pico-8 play session: hold → + tap 🅾, after a click and taps of 🅾, ❎, 🅾+❎, 🅾 in the second before t = 0

[t = 2 s] hold → ~2s, tap 🅾 ~4×
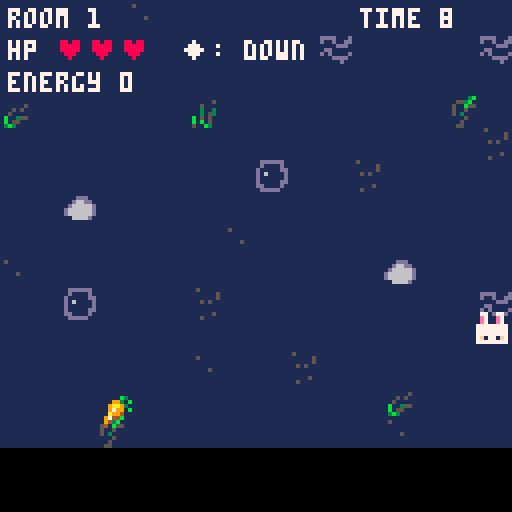
[t = 6 s] hold → ~6s, tap 🅾 ~10×
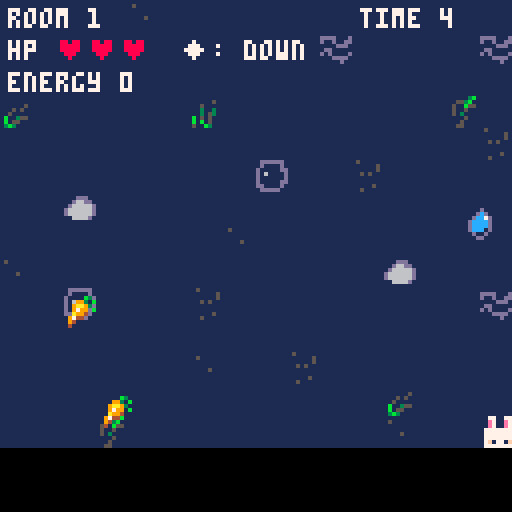
[t = 8 s] hold → ~8s, tap 🅾 ~14×
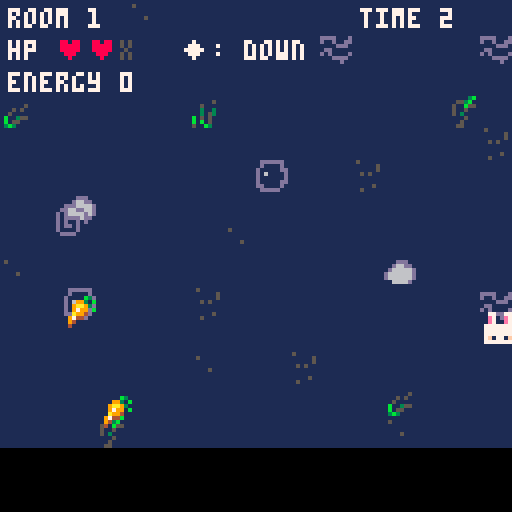

pico-8 cartridge
version 43
__lua__
-- gravity is broken
-- by elina

function _init()
	room=1
	coins=0
	hp=3
	state="start"
	
	reset_room()
	music(0)
end


------------------
--resets player, choose gravity, 
--set ob speed + gravity, set coin and timer
------------------
function reset_room()

 --player
	px=60
	py=60
	pw=6
	ph=8
	
	pvx=0 --hori velocity
	pvy=0 --vert velocity
	on_ground=false
	
	--gravity type
	if room==1 then
		gravity_type="down"
	else
	
		local last_gravity=gravity_type
		local new_gravity=""
		
		repeat
			local g=flr(rnd(5)) --random 
			
			if g==0 then
				gravity_type="down"
			elseif g==1 then
				gravity_type="up"
			elseif g==2 then
				gravity_type="right"
	  elseif g==3 then
	   gravity_type="left"
	  else
	   gravity_type="float down"
	  end
	  
	 until new_gravity!=last_gravity

	end
	--
	
	--obstacle
	ow=8
	oh=8
	ospeed=2+flr((room-1)/3)*0.5 --speed inc every 3 rooms
	
	obstacle_count=1+flr((room-1)/2) --cnt inc every 2 rooms
	obstacle_count=min(obstacle_count,6)
	obstacles={}
	
	for i=1, obstacle_count do
		spawn_obstacle(i)
	end

	--coin pos
	room_coins={}
	
	room_coin_total=1+flr(rnd(3)) --rand num of coins
	
	spawned_coins=0
	
	spawn_coin()
	
	coin_spawn_timer=2+flr(rnd(4)) --respawn rate
	
	
	--roomtime (s)
	room_time=10
	
	--protection after hit
	invincible=0
	
end

function _update()
	if state=="start" then
	
	--press a to start
		if btnp(4) then
			state="play"
		end
	end
 if state=="play" then
 	update_game()
 	
 elseif state=="between" then
  --btnp(5) = b on controller
  --b= spend 5 coins heal
  if btnp(5) and coins>=5 and hp<3 then
  	coins-=5
  	sfx(13)
  	hp+=1
  end
  
  --a:cont to next room
  if btnp(4) then
  	room+=1
  	state="play"
  	reset_room()
  end

 elseif state=="gameover" then

  -- press o to restart game
  if btnp(4) then
   _init()
  end

 end
end


function update_game()

 ----------------
 --movement
 ----------------

 if gravity_type=="left" then
 	if btn(0) then 
 		py-=1
 	end
 	
 	if btn(1) then
 		py+=1
 	end
 	
 	py=mid(0,py, 128-ph)
 elseif gravity_type=="right" then
 	if btn(0) then
 		py+=1
 	end
 	if btn(1) then
 		py-=1
 	end
 	
 else --vertical gravity
 	if btn(0) then
 		px-=1
 	end
 	
 	if btn(1) then
 		px+=1
 	end
 	
 	px=mid(0,px,128-pw)
 end

 -- keep player on screen
 if gravity_type=="left" or gravity_type=="right" then
 	py=mid(0,py,128-ph)
 else
 	px=mid(0,px,128-pw)
	end

 ----------------
 -- gravity
 ----------------

 if gravity_type=="down" then
	 pvy+=0.2
	elseif gravity_type=="up" then
	 pvy-=0.2
	elseif gravity_type=="right" then
	 pvx+=0.2
	elseif gravity_type=="left" then
	 pvx-=0.2
	elseif gravity_type=="float down" then
	 pvy+=0.05
	end
	
	px+=pvx
	py+=pvy


 ----------------
 -- floor
 ----------------

 on_ground=false
 
 if gravity_type=="down" or gravity_type=="float down" then
 	--floor=bottom
 	if py+ph>=112 then
 		py=112-ph
 		pvy=0
 		on_ground=true
 	end
 	
 	if py<0 then
 		py=0
 		pvy=0
 	end
 	
 elseif gravity_type=="up" then
 	--floor=top
 	if py<=8 then
 		py=8
 		pvy=0
 		on_ground=true
 	end
 
 elseif gravity_type=="right" then
 	--floor=right
 	if px+pw>=120 then
 		px=120-pw
 		pvx=0
 		on_ground=true
 	end
 	
 elseif gravity_type=="left" then
 	--floor=left
 	if px<=8 then
 		px=8
 		pvx=0
 		on_ground=true
 	end
 end

 ----------------
 --jump
 ----------------

 if btnp(4) and on_ground then
		if gravity_type=="down" or gravity_type=="float down" then
			pvy=-3.5
		elseif gravity_type=="up" then
			pvy=3.5
		elseif gravity_type=="right" then
			pvx=-3.5
		elseif gravity_type=="left" then
			pvx=3.5
		end
		sfx(16)
	end

 ----------------
 -- obstacle movement
 ----------------
	for o in all(obstacles) do
	
	 if gravity_type=="down" then
	  o.y+=ospeed
	
	  if o.y>128 then
	   reset_one_obstacle(o)
	  end
	
	 elseif gravity_type=="float down" then
	  o.y+=ospeed*0.5
	
	  if o.y>128 then
	   reset_one_obstacle(o)
	  end
	
	
	 elseif gravity_type=="up" then
	
	  o.y-=ospeed
	
	  if o.y+oh<0 then
	   reset_one_obstacle(o)
	  end
	
	
	 elseif gravity_type=="right" then
	
	  o.x+=ospeed
	
	  if o.x>128 then
	   reset_one_obstacle(o)
	  end
	
	
	 elseif gravity_type=="left" then
	
	  o.x-=ospeed
	
	  if o.x+ow<0 then
	   reset_one_obstacle(o)
	  end
	
	 end
	
	end

 ----------------
 -- obstacle collision
 ----------------
 if invincible>0 then
	 invincible-=1
	end
	
	if invincible==0 then
	
	 for o in all(obstacles) do
	
	  if collide(
	   px,py,pw,ph,
	   o.x,o.y,ow,oh
	  ) then
	
	   hp-=1
	   sfx(10)
	   invincible=30
	
	   reset_one_obstacle(o)
	
	   if hp<=0 then
	    state="gameover"
	   end
	
	   break
	  end
	
	 end
	
	end
	
 ----------------
 -- coin
 ----------------
	
	--coin spawning
	if spawned_coins<room_coin_total then
		coin_spawn_timer-=1/30
		if coin_spawn_timer<=0 then
			spawn_coin()
			coin_spawn_timer=2+flr(rnd(4))
		end
	end
	
 --coin collision
 for c in all(room_coins) do
	 if not c.taken then
	  if collide(px,py,pw,ph,
 					 c.x-3,c.y-3,6,6 ) then
	   coins+=1
	   sfx(11)
	   c.taken=true
	  end
	 end
	end

 ----------------
 -- spend coin
 ----------------

 -- x button
 -- spend 1 coin to remove
 -- 1 second from timer

 if btnp(5) and coins>0 then
  coins-=1
  room_time-=1
  sfx(12)
 end


 ----------------
 -- room timer
 ----------------

 room_time-=1/30

 if room_time<=0 then
  room_time=0
  state="between" --go to cut
  sfx(15)
 end

end


function spawn_coin()
	local cx=64
	local cy=64
	
	if gravity_type=="down" or gravity_type=="float down" then
		cx=8+rnd(112)
  cy=76+rnd(28)
	elseif gravity_type=="up" then
		cx=8+rnd(112)
  cy=16+rnd(24)
 elseif gravity_type=="right" then
  cx=88+rnd(22)
  cy=12+rnd(104)
 elseif gravity_type=="left" then
 	cx=18+rnd(22)
  cy=12+rnd(104)
 end
 
 add(room_coins, {
 	x=cx, 
 	y=cy, 
 	taken=false,
 	sprite=2+flr(rnd(2)) --sprite 2 or 3
 })
 
 spawned_coins+=1
end

function spawn_obstacle(index)
 local x=0
 local y=0

 if gravity_type=="down" or gravity_type=="float down" then
  x=rnd(120)
  y=-8-index*20

 elseif gravity_type=="up" then
  x=rnd(120)
  y=128+index*20

 elseif gravity_type=="right" then
  x=-8-index*20
  y=rnd(120)

 elseif gravity_type=="left" then
  x=128+index*20
  y=rnd(120)
 end

 add(obstacles,{x=x,y=y,sprite=4+flr(rnd(3))}) --sprite 4-6

end

function reset_one_obstacle(o)

	--choose new obstacle sprite
	o.sprite=4+flr(rnd(3))

 if gravity_type=="down"
 or gravity_type=="float down" then

  o.x=rnd(120)
  o.y=-8-rnd(40)

 elseif gravity_type=="up" then

  o.x=rnd(120)
  o.y=128+rnd(40)

 elseif gravity_type=="right" then

  o.x=-8-rnd(40)
  o.y=rnd(120)

 elseif gravity_type=="left" then

  o.x=128+rnd(40)
  o.y=rnd(120)

 end

end

function collide(
 ax,ay,aw,ah,
 bx,by,bw,bh
)

 return
  ax<bx+bw and
  ax+aw>bx and
  ay<by+bh and
  ay+ah>by

end


function _draw()

 --cls(1)
	if state=="start" then
		draw_start()
		
 elseif state=="play" then
  draw_game()

 elseif state=="between" then
  draw_between()
 elseif state=="gameover" then
		cls(0)
  print("game over",45,45,8)
  print("rooms: "..(room-1),45,60,7)
  print("press o",48,80,7)

 end
end

function draw_start()
	cls(14)
	--title
	print("hare-icane", 46, 20,1)
	
	--bunny
	spr(0,60,30)
	
	--instr
	print("survive the storm!", 29,45,7)
	print("collect food for energy", 18,62,7)
	print("beware: gravity in the storm", 7, 70,7)
	print(" is strange..", 40, 79,8)
	
	print("a: jump",50,90,1)
 print("b: spend energy",36,100,1)

 print("press a to start",32,118,7)
end

function draw_between()
	cls(14)
	map(0,0,0,0,16,16)
	
	--title
	print("room "..room.." cleared!",
		32,18,0)
		
	--health
	print("health",35, 40, 7)
	for i=1,3 do
		if i<=hp then
			print("♥", 65+(i-1)*10,40,8)
		else
			print("x", 65+(i-1)*10, 40,5)
		end
	end
	
	--coins
	print("energy: "..coins, 35,58,7)
	
	--heal option
	if hp>=3 then
		print("health full:)", 35, 76,15)
	elseif coins>=5 then
		print("b: heal 1 ♥", 28, 76, 7)
		print("cost: 5 energy",28, 84, 6)
	else
		print("not enough energy to heal", 22,76,6)
	end
	
	--continue
	print("a: next room",37,94,7)
end

	
function draw_game()

	draw_background()
 ----------------
 -- world
 ----------------

 -- floor
 if gravity_type=="down" or gravity_type=="float down" then
	 rectfill(0,112,127,127,0)
	elseif gravity_type=="up" then
	 rectfill(0,0,127,7,0)
	elseif gravity_type=="right" then
	 rectfill(120,0,127,127,0)
	elseif gravity_type=="left" then
	 rectfill(0,0,7,127,0)
	end
	
 -- player
 if invincible==0
 or invincible%4<2 then
  local player_sprite=0

		if gravity_type=="up" then
		 player_sprite=16
		elseif gravity_type=="right" then
		 player_sprite=1
		elseif gravity_type=="left" then
		 player_sprite=17
		else
		 player_sprite=0
		end
		
		spr(player_sprite,px-1,py)
 end

 -- obstacle
 for o in all(obstacles) do
	 spr(o.sprite, o.x, o.y)
	end

 -- draw coins
 for c in all(room_coins) do
	 if not c.taken then
	  spr(c.sprite,c.x-4,c.y-4)
	 end
	end


 ----------------
 -- interface
 ----------------

 print("room "..room,2,2,7)
 print("◆: "..gravity_type, 45,10,7)
 
 -- health display
	print("hp",2,10,7)
	
	for i=1,3 do
	 if i<=hp then
	  print("♥",14+(i-1)*8,10,8)
	 else
	  print("x",14+(i-1)*8,10,5)
	 end
	end

 print("energy "..coins,2,18,7)
	
 local seconds=
  flr(room_time+0.99)

 print(
  "time "..seconds,
  90,2,7
 )

end

function draw_background()

 -- lighter storm sky
 cls(1)
 map(16,0,0,0,16,16)

 -- rain streaks
--- line(8,30,4,37,7)
-- line(22,45,18,52,7)
-- line(38,24,34,31,7)
-- line(55,55,51,62,7)
-- line(72,35,68,42,7)
-- line(90,48,86,55,7)
-- line(108,27,104,34,7)
-- line(122,58,118,65,7)
---
	
end
__gfx__
077007700007777700000b300000b30000009aaa0000d00000ddd000000000000000000000000000000000000000000000000000000000000000000000000000
0e700e70077777f70009930b00eb320000099aa0000dcd000d000dd0000000000000000000000000000000000000000000000000000000000000000000000000
0e700e7077e77717009aa9300e828820009aaa0000dcc7d0d000000d000000000000000000000000000000000000000000000000000000000000000000000000
777777777e0777770097990b0ea88a2009aaa0000dccccd0d0dddd0d000000000000000000000000000000000000000000000000000000000000000000000000
777777770007777700a994000e8888209aaaaaa00dccccd0d0d00d0d000000000000000000000000000000000000000000000000000000000000000000000000
7777777707777717097440000e88a8200009aa000dccc1d0d0dd0d00000000000000000000000000000000000000000000000000000000000000000000000000
7f1771f777e777f70940000000888200000aa00000d11d00d0000d00000000000000000000000000000000000000000000000000000000000000000000000000
777777777e077777040000000008200000900000000dd0000dddd000000000000000000000000000000000000000000000000000000000000000000000000000
77777777777770000000000000000000000000000000000000000000000000000000000000000000000000000000000000000000000000000000000000000000
7f1771f77f777e700777777007700000077000000777777000000000770007700777777007777770077000000777700000000000000000000000000000000000
77777777717777e70770000007700000077000000770077000000000770007700770077007700770077000000770077000000000000000000000000000000000
77777777777770770770000007700000077000000770077000000000770707700770077007700770077000000770077000000000000000000000000000000000
77777777777770000777700007700000077000000770077000000000777777700770077007777000077000000770077000000000000000000000000000000000
07e007e071777e700770000007700000077000000770077000000000777077700770077007700770077000000770077000000000000000000000000000000000
07e007e07f7777e70777777007777770077777700777777000000000770007700777777007700770077777700777777000000000000000000000000000000000
07700770777770770000000000000000000000000000000000000000000000000000000000000000000000000000000000000000000000000000000000000000
00000000000000000000000000000000000000000000000000000000000000000000000000000000000000000000000000000000000000000000000000000000
00000000000000000000000000000000000000000000000000000000000000000000000000000000000000000000000000000000000000000000000000000000
00000000000000000000000000000000000000000000000000000000000000000000000000000000000000000000000000000000000000000000000000000000
00000000000000000000000000000000000000000000000000000000000000000000000000000000000000000000000000000000000000000000000000000000
00000000000000000000000000000000000000000000000000000000000000000000000000000000000000000000000000000000000000000000000000000000
00000000000000000000000000000000000000000000000000000000000000000000000000000000000000000000000000000000000000000000000000000000
00000000000000000000000000000000000000000000000000000000000000000000000000000000000000000000000000000000000000000000000000000000
00000000000000000000000000000000000000000000000000000000000000000000000000000000000000000000000000000000000000000000000000000000
00088000077007700000000000000000000000000000000000000000000000000000000000000000000000000000000000000000000000000000000000000000
00777700077007700ee0ee0000000000000000000000000000000000000000000000000000000000000000000000000000000000000000000000000000000000
0777777007700770eeeee7e000000000000000000000000000000000000000000000000000000000000000000000000000000000000000000000000000000000
0777777077777777eeeeeee000000000000000000000000000000000000000000000000000000000000000000000000000000000000000000000000000000000
77077077777777770eeeee0000000000000000000000000000000000000000000000000000000000000000000000000000000000000000000000000000000000
ff7997ff7777777700eee00000000000000000000000000000000000000000000000000000000000000000000000000000000000000000000000000000000000
0777777070777707000e000000000000000000000000000000000000000000000000000000000000000000000000000000000000000000000000000000000000
00900900777777770000000000000000000000000000000000000000000000000000000000000000000000000000000000000000000000000000000000000000
060060000dddddd00000000000000000000000000000000005000000000000000000000000000000000000000000000000000000000000000000000000000000
000060000d0000d0000ddd00dddd000d000000000000050000000050050000000000000000000000000000000000000000000000000000000000000000000000
00066600d00000dd00d66dd0d00d00dd000000500050000000000050000000000050000000000000000000000000000000000000000000000000000000000000
06660666d060000d0d66666d0000ddd0000505000030030000505000000000000000005000000000000000000000000000000000000000000000000000000000
00066600d000000dd666666d0dd00000005000000030530000000000000050005000000000000000000000000000000000000000000000000000000000000000
00006000d00000ddd666666dd0d0000d0b003550b050500000000000000000000005000000000000000000000000000000000000000000000000000000000000
06006000dd0000d0006666d0000dddd00b055000b0b0500000000500000000000000000000000000000000000000000000000000000000000000000000000000
000060000ddddd000000000000000d0003b30000500b300000500000000000000005000000000000000000000000000000000000000000000000000000000000
0000f000000f0000f00000000fff0ff0000003b00000000000000000000000000000000000000000000000000000000000000000000000000000000000000000
0000f000000f0000000000f00f0f0f0f00553b000000000000000000000000000000000000000000000000000000000000000000000000000000000000000000
000ff00000fff000000f00000f0f0f0f0500b5500000000000000000000000000000000000000000000000000000000000000000000000000000000000000000
0ffffff0fff0fff0000f00000f0fff0f050050000000000000000000000000000000000000000000000000000000000000000000000000000000000000000000
000ff00000fff00000fff0000f00000f050300000000000000000000000000000000000000000000000000000000000000000000000000000000000000000000
000f0000000f0000000f00000f00000f000050000000000000000000000000000000000000000000000000000000000000000000000000000000000000000000
000f0f00000f0000000000000f00000f000500000000000000000000000000000000000000000000000000000000000000000000000000000000000000000000
000f0000000f000000000f0000fffff0005500000000000000000000000000000000000000000000000000000000000000000000000000000000000000000000
__map__
5300005300005300005300005300005356000000470000000000000000000000000000000000000000000000000000000000000000000000000000000000000000000000000000000000000000000000000000000000000000000000000000000000000000000000000000000000000000000000000000000000000000000000
0000000000000000000000000000000000000000000000000000430000550043000000000000000000000000000000000000000000000000000000000000000000000000000000000000000000000000000000000000000000000000000000000000000000000000000000000000000000000000000000000000000000000000
0000500000000000000000000051000000000057000000000000000000000000000000000000000000000000000000000000000000000000000000000000000000000000000000000000000000000000000000000000000000000000000000000000000000000000000000000000000000000000000000000000000000000000
5300000000000000000000000000005344000000000045000000000000555400000000000000000000000000000000000000000000000000000000000000000000000000000000000000000000000000000000000000000000000000000000000000000000000000000000000000000000000000000000000000000000000000
0000005200000000000000000000000000000000000000000000000000550046000000000000000000000000000000000000000000000000000000000000000000000000000000000000000000000000000000000000000000000000000000000000000000000000000000000000000000000000000000000000000000000000
0000000000000000000000000000000000000000000000004100004600000000000000000000000000000000000000000000000000000000000000000000000000000000000000000000000000000000000000000000000000000000000000000000000000000000000000000000000000000000000000000000000000000000
5300000000000000000000000000005300004200000000000000000000000000000000000000000000000000000000000000000000000000000000000000000000000000000000000000000000000000000000000000000000000000000000000000000000000000000000000000000000000000000000000000000000000000
0000000000000000000000000000000000000000000000470000000000000000000000000000000000000000000000000000000000000000000000000000000000000000000000000000000000000000000000000000000000000000000000000000000000000000000000000000000000000000000000000000000000000000
0000000000000000000000000000000047000000000000000000000042000000000000000000000000000000000000000000000000000000000000000000000000000000000000000000000000000000000000000000000000000000000000000000000000000000000000000000000000000000000000000000000000000000
5300000000000000000000000000005300004100000046000000000000000043000000000000000000000000000000000000000000000000000000000000000000000000000000000000000000000000000000000000000000000000000000000000000000000000000000000000000000000000000000000000000000000000
0000000000000000000000000000000000000000000000000000000000000000000000000000000000000000000000000000000000000000000000000000000000000000000000000000000000000000000000000000000000000000000000000000000000000000000000000000000000000000000000000000000000000000
0000000000000000000000000000520000000000000047000046000000570000000000000000000000000000000000000000000000000000000000000000000000000000000000000000000000000000000000000000000000000000000000000000000000000000000000000000000000000000000000000000000000000000
5300000000000000000000000000005300000000000000000000000044000000000000000000000000000000000000000000000000000000000000000000000000000000000000000000000000000000000000000000000000000000000000000000000000000000000000000000000000000000000000000000000000000000
0000510000000000000000000050000000000054000000000000000047000000000000000000000000000000000000000000000000000000000000000000000000000000000000000000000000000000000000000000000000000000000000000000000000000000000000000000000000000000000000000000000000000000
0000000000000000000000000000000043000000000000000000004647006500000000000000000000000000000000000000000000000000000000000000000000000000000000000000000000000000000000000000000000000000000000000000000000000000000000000000000000000000000000000000000000000000
5300005300005300005300005300005300000000004700004100000000000057000000000000000000000000000000000000000000000000000000000000000000000000000000000000000000000000000000000000000000000000000000000000000000000000000000000000000000000000000000000000000000000000
